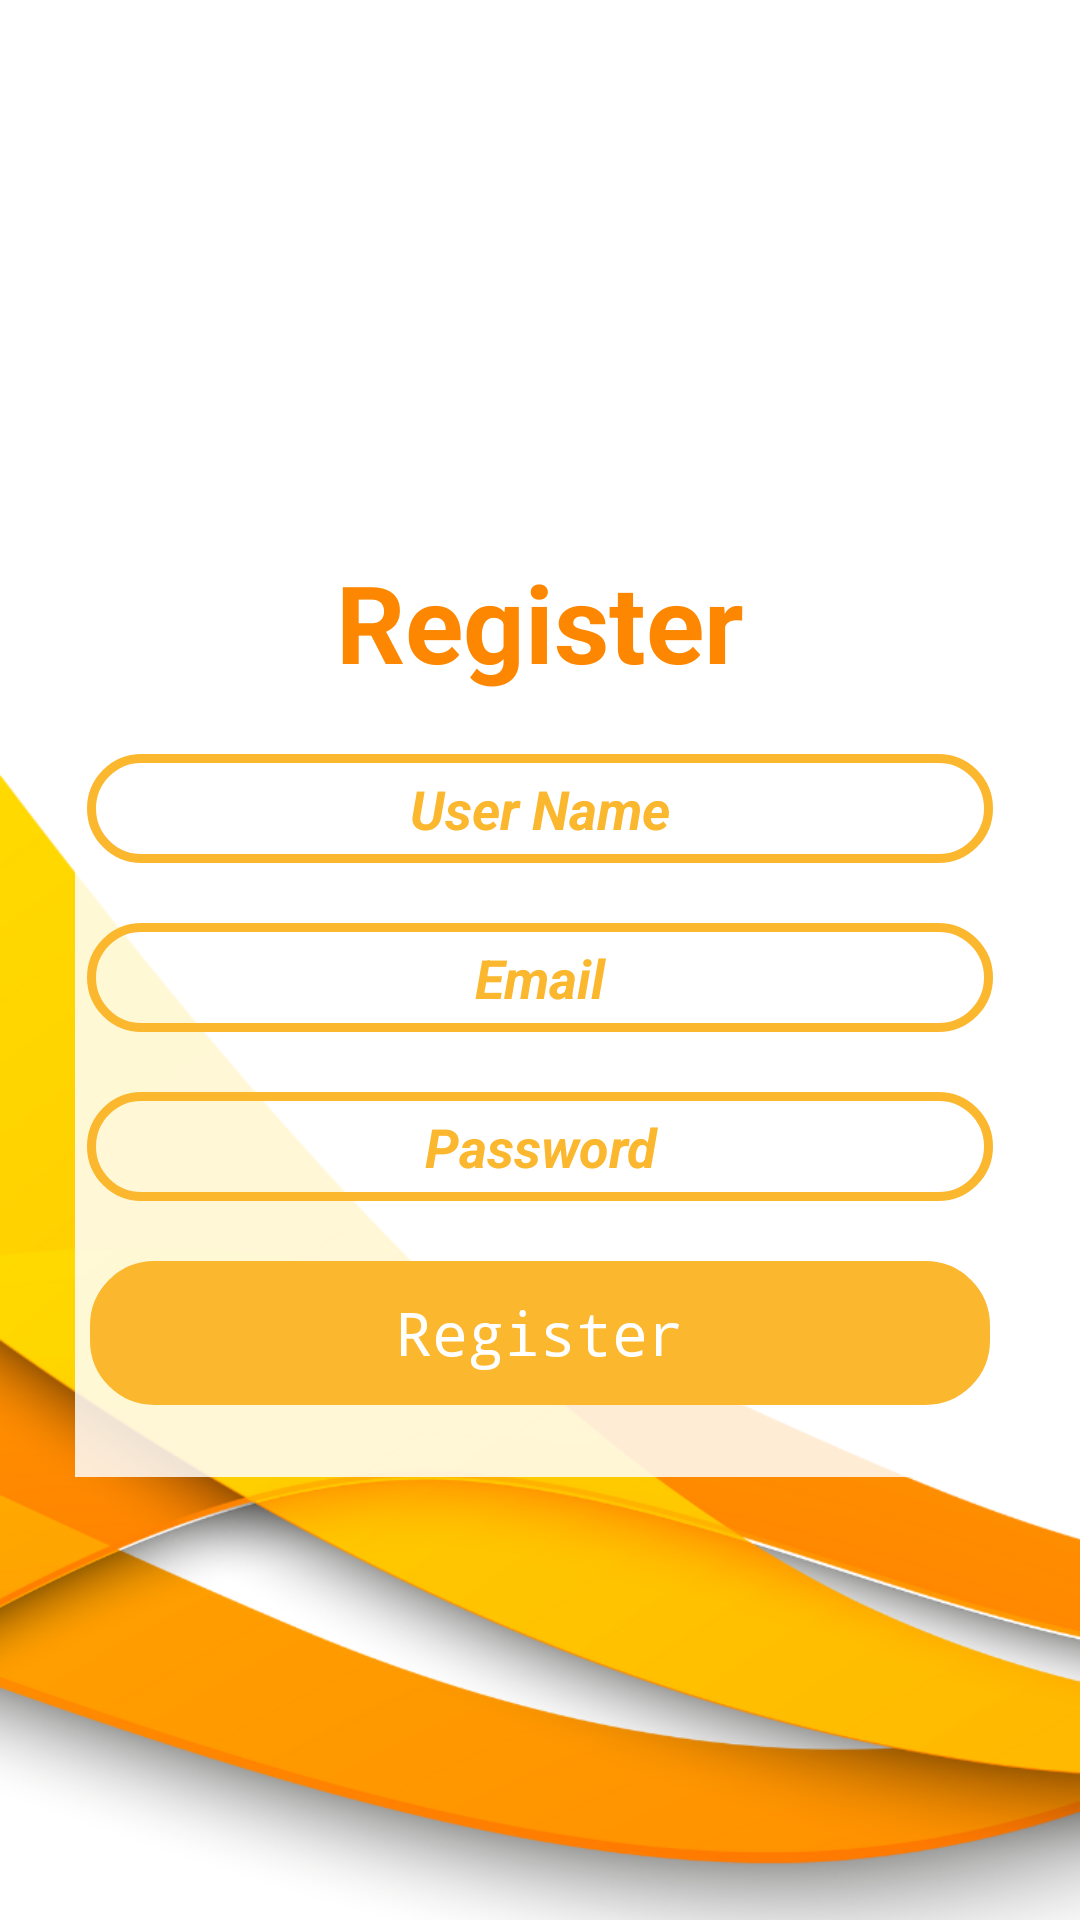

Produce the Android XML layout that renders to this screen, including the resource entries it uses.
<!-- AndroidManifest.xml: application theme Theme.AgahDeneme -->
<!-- res/layout/activity_register.xml -->
<?xml version="1.0" encoding="utf-8"?>
<androidx.constraintlayout.widget.ConstraintLayout
    xmlns:android="http://schemas.android.com/apk/res/android"
    xmlns:app="http://schemas.android.com/apk/res-auto"
    xmlns:tools="http://schemas.android.com/tools"
    android:layout_width="match_parent"
    android:layout_height="match_parent"
    >


    <LinearLayout

        android:id="@+id/ll_main_layout"
        android:layout_width="match_parent"
        android:layout_height="match_parent"
        android:background="@drawable/login_background_yellow_line"
        android:gravity="center"
        android:orientation="vertical"
        android:padding="25dp"
        app:layout_constraintBottom_toBottomOf="parent"
        app:layout_constraintEnd_toEndOf="parent"
        app:layout_constraintHorizontal_bias="0.0"
        app:layout_constraintStart_toStartOf="parent"
        app:layout_constraintTop_toTopOf="parent"
        app:layout_constraintVertical_bias="0.0">

        <ImageView
            android:id="@+id/reg_login_image"
            android:layout_width="350dp"
            android:layout_height="200dp"
            android:layout_marginTop="-190dp"
            android:layout_centerInParent="true"
            android:adjustViewBounds="true"
            app:layout_constraintStart_toStartOf="parent"
            app:layout_constraintTop_toTopOf="parent" />

        <LinearLayout
            android:layout_width="350dp"
            android:layout_height="wrap_content"
            android:layout_gravity="center_horizontal"
            android:layout_marginTop="1dp"
            android:background="#D5FFFFFF"
            android:orientation="vertical"
            android:padding="24dp">

            <TextView
                android:id="@+id/loginText"
                android:layout_width="match_parent"
                android:layout_height="match_parent"
                android:text="Register"
                android:textAlignment="center"
                android:textColor="#fd8700"
                android:textSize="36sp"
                android:textStyle="bold" />


            <EditText
                android:background="@drawable/edit_text_arkaplan"
                android:padding="6dp"
                android:id="@+id/reg_user_name"
                style="@style/Widget.AppCompat.AutoCompleteTextView"
                android:layout_width="match_parent"
                android:layout_height="wrap_content"
                android:layout_marginTop="20dp"
                android:hint="User Name"
                android:textAlignment="center"
                android:textColor="#fd8700"
                android:textColorHint="#fbb72d"
                android:textStyle="bold|italic"
                android:typeface="sans" />
            <EditText
                android:background="@drawable/edit_text_arkaplan"
                android:padding="6dp"
                android:id="@+id/reg_user_email"
                android:layout_width="match_parent"
                android:layout_height="wrap_content"
                android:layout_marginTop="20dp"
                android:hint="Email"

                android:textAlignment="center"
                android:textColor="#fd8700"
                android:textColorHint="#fbb72d"
                android:textStyle="bold|italic"
                android:typeface="sans" />

            <EditText
                android:background="@drawable/edit_text_arkaplan"
                android:padding="6dp"
                android:id="@+id/reg_user_password"
                android:layout_width="match_parent"
                android:layout_height="wrap_content"
                android:layout_marginTop="20dp"
                android:hint="Password"
                android:inputType="textPassword"
                android:textAlignment="center"
                android:textColor="#fd8700"
                android:textColorHint="#fbb72d"
                android:textStyle="bold|italic"
                android:typeface="sans" />




            <Button
                android:background="@drawable/button_arkaplan"
                android:padding="1dp"
                android:id="@+id/reg_button_register"
                android:layout_width="300dp"
                android:layout_height="match_parent"
                android:layout_marginLeft="1dp"
                android:layout_marginTop="20dp"
                android:layout_marginRight="30dp"
                android:text="Register"
                android:textAllCaps="false"
                android:textColor="#FFFFFF"
                android:textSize="20dp"
                android:typeface="monospace"
                app:backgroundTint="#fbb72d"
                app:iconTint="#FFFFFF" />


        </LinearLayout>

    </LinearLayout>
</androidx.constraintlayout.widget.ConstraintLayout>
<!-- resources referenced by this layout -->
<resources>
  <!-- drawable button_arkaplan (drawable) -->
  <?xml version="1.0" encoding="utf-8"?>
  <shape xmlns:android="http://schemas.android.com/apk/res/android">
      <stroke android:color="#FFFFFF" android:width="3dp" />
      <corners android:radius="20dp" />
  </shape>
  <!-- drawable edit_text_arkaplan (drawable) -->
  <?xml version="1.0" encoding="utf-8"?>
  <shape xmlns:android="http://schemas.android.com/apk/res/android">
  <stroke android:color="#FBB72D" android:width="3dp" />
      <corners android:radius="20dp" />
  </shape>
  <!-- drawable login_background_yellow_line: png bitmap (drawable, 121308 bytes) -->
  <style name="Theme.AgahDeneme" parent="Theme.MaterialComponents.DayNight.NoActionBar">
          
          <item name="colorPrimary">#000000</item>
          <item name="colorPrimaryVariant">@color/black</item>
          <item name="colorOnPrimary">@color/black</item>
          
          <item name="colorSecondary">@color/teal_200</item>
          <item name="colorSecondaryVariant">@color/teal_700</item>
          <item name="colorOnSecondary">#000000</item>
          
          <item name="android:statusBarColor" tools:targetApi="l">@color/black</item>
          
  
      </style>
  <color name="black">#FF000000</color>
  <color name="teal_200">#FF03DAC5</color>
  <color name="teal_700">#FF018786</color>
</resources>
